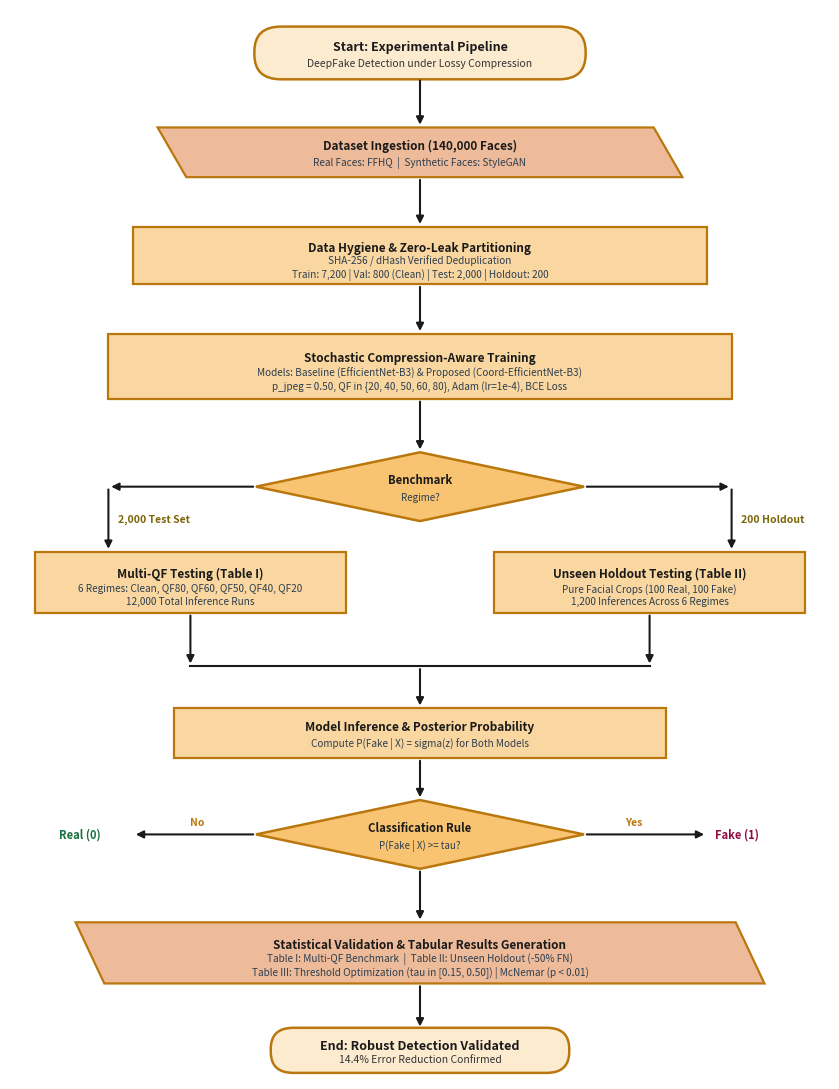

Here is the Python script that generated this plot: (Note: this script raises an exception after producing the figure.)
"""
update_paper_figures.py
1. Generates experimental_workflow.png as an authentic IEEE-style engineering flowchart
   using standard flowchart entities (ovals, rectangles, diamonds, parallelograms, flowlines).
   Explicitly maps to Table I, Table II, and Table III.
2. Re-generates accuracy_vs_qf.png and error_breakdown.png with M3-B16 and M6-B16 completely removed.
"""

import matplotlib
matplotlib.use('Agg')
import matplotlib.pyplot as plt
import matplotlib.patches as patches
from matplotlib.patches import FancyBboxPatch, Polygon
import numpy as np

def generate_flowchart(output_path):
    # Dimensions for vertical layout similar to Figure 2 from the IEEE paper reference
    fig, ax = plt.subplots(figsize=(8.5, 11), dpi=300)
    ax.set_xlim(0, 100)
    ax.set_ylim(0, 140)
    ax.axis('off')

    # Color scheme inspired by IEEE paper (gold/amber tones and clean borders)
    c_start_end = '#FDEBD0'      # soft peach / gold
    c_process   = '#FAD7A0'      # amber / orange
    c_data      = '#EDBB99'      # pale bronze
    c_decision  = '#F8C471'      # gold decision
    c_table     = '#FCF3CF'      # light yellow for tables
    c_border    = '#B9770E'      # deep amber border
    c_text      = '#1A1A1A'
    c_line      = '#1A1A1A'

    def draw_oval(x, y, w, h, text, subtext=""):
        box = FancyBboxPatch((x, y), w, h, boxstyle=f"round,pad=0.2,rounding_size={h/2}",
                             facecolor=c_start_end, edgecolor=c_border, linewidth=1.8)
        ax.add_patch(box)
        if subtext:
            ax.text(x + w/2, y + h*0.62, text, ha='center', va='center', fontsize=9, fontweight='bold', color=c_text)
            ax.text(x + w/2, y + h*0.30, subtext, ha='center', va='center', fontsize=7.5, color='#333333')
        else:
            ax.text(x + w/2, y + h/2, text, ha='center', va='center', fontsize=9, fontweight='bold', color=c_text)

    def draw_rect(x, y, w, h, text, subtext=""):
        box = patches.Rectangle((x, y), w, h, facecolor=c_process, edgecolor=c_border, linewidth=1.6)
        ax.add_patch(box)
        if subtext:
            ax.text(x + w/2, y + h*0.64, text, ha='center', va='center', fontsize=8.5, fontweight='bold', color=c_text)
            ax.text(x + w/2, y + h*0.30, subtext, ha='center', va='center', fontsize=7.2, color='#2C3E50')
        else:
            ax.text(x + w/2, y + h/2, text, ha='center', va='center', fontsize=8.5, fontweight='bold', color=c_text)

    def draw_parallelogram(x, y, w, h, text, subtext=""):
        skew = 3.5
        pts = np.array([[x + skew, y], [x + w, y], [x + w - skew, y + h], [x, y + h]])
        poly = Polygon(pts, closed=True, facecolor=c_data, edgecolor=c_border, linewidth=1.6)
        ax.add_patch(poly)
        if subtext:
            ax.text(x + w/2, y + h*0.64, text, ha='center', va='center', fontsize=8.5, fontweight='bold', color=c_text)
            ax.text(x + w/2, y + h*0.30, subtext, ha='center', va='center', fontsize=7.2, color='#2C3E50')
        else:
            ax.text(x + w/2, y + h/2, text, ha='center', va='center', fontsize=8.5, fontweight='bold', color=c_text)

    def draw_diamond(x, y, w, h, text, subtext=""):
        pts = np.array([[x + w/2, y + h], [x + w, y + h/2], [x + w/2, y], [x, y + h/2]])
        poly = Polygon(pts, closed=True, facecolor=c_decision, edgecolor=c_border, linewidth=1.8)
        ax.add_patch(poly)
        if subtext:
            ax.text(x + w/2, y + h*0.60, text, ha='center', va='center', fontsize=8.2, fontweight='bold', color=c_text)
            ax.text(x + w/2, y + h*0.35, subtext, ha='center', va='center', fontsize=7, color='#2C3E50')
        else:
            ax.text(x + w/2, y + h/2, text, ha='center', va='center', fontsize=8.2, fontweight='bold', color=c_text)

    def draw_arrow(x1, y1, x2, y2, label=""):
        ax.annotate('', xy=(x2, y2), xytext=(x1, y1),
                    arrowprops=dict(arrowstyle="-|>", color=c_line, lw=1.5, mutation_scale=11))
        if label:
            ax.text((x1+x2)/2 + 1.2, (y1+y2)/2, label, ha='left', va='center', fontsize=7.5, fontweight='bold', color='#7D6608')

    # Top to bottom coordinates
    # 1. Start (Oval)
    draw_oval(30, 131, 40, 6.5, "Start: Experimental Pipeline", "DeepFake Detection under Lossy Compression")
    draw_arrow(50, 131, 50, 124.5)

    # 2. Data Input (Parallelogram)
    draw_parallelogram(18, 118, 64, 6.5, "Dataset Ingestion (140,000 Faces)", "Real Faces: FFHQ  |  Synthetic Faces: StyleGAN")
    draw_arrow(50, 118, 50, 111.5)

    # 3. Deduplication and Partitioning (Rectangle)
    draw_rect(15, 104, 70, 7.5, "Data Hygiene & Zero-Leak Partitioning", "SHA-256 / dHash Verified Deduplication\nTrain: 7,200 | Val: 800 (Clean) | Test: 2,000 | Holdout: 200")
    draw_arrow(50, 104, 50, 97.5)

    # 4. Model Training Process (Rectangle)
    draw_rect(12, 89, 76, 8.5, "Stochastic Compression-Aware Training", "Models: Baseline (EfficientNet-B3) & Proposed (Coord-EfficientNet-B3)\np_jpeg = 0.50, QF in {20, 40, 50, 60, 80}, Adam (lr=1e-4), BCE Loss")
    draw_arrow(50, 89, 50, 82)

    # 5. Decision 1: Benchmark Regime Branching (Diamond)
    draw_diamond(30, 73, 40, 9, "Benchmark", "Regime?")
    
    # Left Branch: Multi-QF Benchmark
    draw_arrow(30, 77.5, 12, 77.5, "")
    draw_arrow(12, 77.5, 12, 69, "2,000 Test Set")
    draw_rect(3, 61, 38, 8, "Multi-QF Testing (Table I)", "6 Regimes: Clean, QF80, QF60, QF50, QF40, QF20\n12,000 Total Inference Runs")

    # Right Branch: Unseen Holdout Benchmark
    draw_arrow(70, 77.5, 88, 77.5, "")
    draw_arrow(88, 77.5, 88, 69, "200 Holdout")
    draw_rect(59, 61, 38, 8, "Unseen Holdout Testing (Table II)", "Pure Facial Crops (100 Real, 100 Fake)\n1,200 Inferences Across 6 Regimes")

    # Merge branches into Probability Inference
    draw_arrow(22, 61, 22, 54)
    draw_arrow(78, 61, 78, 54)
    ax.plot([22, 78], [54, 54], color=c_line, lw=1.5)
    draw_arrow(50, 54, 50, 48.5)

    # 6. Inference Computation (Rectangle)
    draw_rect(20, 42, 60, 6.5, "Model Inference & Posterior Probability", "Compute P(Fake | X) = sigma(z) for Both Models")
    draw_arrow(50, 42, 50, 36.5)

    # 7. Decision 2: Decision Thresholding (Diamond)
    draw_diamond(30, 27.5, 40, 9, "Classification Rule", "P(Fake | X) >= tau?")
    
    draw_arrow(70, 32, 85, 32)
    ax.text(75, 33.2, "Yes", fontsize=7.5, fontweight='bold', color='#B9770E')
    ax.text(86, 32, "Fake (1)", fontsize=8, fontweight='bold', va='center', color='#900C3F')

    draw_arrow(30, 32, 15, 32)
    ax.text(22, 33.2, "No", fontsize=7.5, fontweight='bold', color='#B9770E')
    ax.text(6, 32, "Real (0)", fontsize=8, fontweight='bold', va='center', color='#196F3D')

    draw_arrow(50, 27.5, 50, 20.5, "")

    # 8. Output Benchmark Artifacts (Parallelogram)
    draw_parallelogram(8, 12.5, 84, 8, "Statistical Validation & Tabular Results Generation", "Table I: Multi-QF Benchmark  |  Table II: Unseen Holdout (-50% FN)\nTable III: Threshold Optimization (tau in [0.15, 0.50]) | McNemar (p < 0.01)")
    draw_arrow(50, 12.5, 50, 6.5)

    # 9. End (Oval)
    draw_oval(32, 1, 36, 5.5, "End: Robust Detection Validated", "14.4% Error Reduction Confirmed")

    plt.tight_layout()
    plt.savefig(output_path, dpi=300, bbox_inches='tight')
    plt.close()
    print(f"Generated clean flowchart at {output_path}")

def generate_cleaned_accuracy_curve(output_path):
    conditions = ['Clean', 'QF80', 'QF60', 'QF50', 'QF40', 'QF20']
    qf_labels = ['Clean\n(None)', 'QF80\n(Mild)', 'QF60\n(Moderate)', 'QF50\n(Medium)', 'QF40\n(Heavy)', 'QF20\n(Severe)']
    
    base_acc = [97.40, 97.20, 97.40, 96.65, 96.25, 94.80]
    coord_acc = [97.80, 97.65, 97.55, 97.15, 96.65, 95.85]

    plt.figure(figsize=(9, 5.2), dpi=300)
    x = np.arange(len(conditions))

    plt.plot(x, base_acc, marker='o', linewidth=2.5, markersize=8, color='#d9534f', label='Baseline (EfficientNet-B3)')
    plt.plot(x, coord_acc, marker='s', linewidth=2.5, markersize=8, color='#0275d8', label='Proposed (Coord-EfficientNet-B3)')

    for i in range(len(conditions)):
        plt.annotate(f"{base_acc[i]:.2f}%", (x[i], base_acc[i]), textcoords="offset points", xytext=(0, -18), ha='center', fontsize=9, color='#d9534f', fontweight='bold')
        plt.annotate(f"{coord_acc[i]:.2f}%", (x[i], coord_acc[i]), textcoords="offset points", xytext=(0, 10), ha='center', fontsize=9, color='#0275d8', fontweight='bold')

    plt.title('DeepFake Detection Accuracy Under JPEG Compression Degradation\nBaseline (EfficientNet-B3) vs. Proposed (Coord-EfficientNet-B3)', fontsize=12, fontweight='bold', pad=15)
    plt.xlabel('Evaluation Regime (Compression Quality Factor)', fontsize=11, fontweight='bold')
    plt.ylabel('Classification Accuracy (%)', fontsize=11, fontweight='bold')
    plt.xticks(x, qf_labels, fontsize=10)
    plt.ylim(93.5, 98.8)
    plt.grid(True, linestyle='--', alpha=0.6)
    plt.legend(fontsize=10.5, loc='lower left', frameon=True)
    plt.tight_layout()
    plt.savefig(output_path, dpi=300)
    plt.close()
    print(f"Generated clean accuracy curve at {output_path}")

def generate_cleaned_error_breakdown(output_path):
    conditions = ['Clean', 'QF80', 'QF60', 'QF50', 'QF40', 'QF20']
    qf_labels = ['Clean\n(None)', 'QF80\n(Mild)', 'QF60\n(Moderate)', 'QF50\n(Medium)', 'QF40\n(Heavy)', 'QF20\n(Severe)']

    base_fp = [14, 16, 20, 36, 18, 38]
    coord_fp = [12, 10, 14, 25, 16, 32]

    base_fn = [38, 40, 32, 31, 57, 66]
    coord_fn = [32, 37, 35, 32, 51, 51]

    fig, (ax1, ax2) = plt.subplots(1, 2, figsize=(13, 5), dpi=300)
    bar_width = 0.35
    x = np.arange(len(conditions))

    # FP Subplot
    ax1.bar(x - bar_width/2, base_fp, bar_width, label='Baseline (EfficientNet-B3)', color='#f0ad4e', edgecolor='black', alpha=0.85)
    ax1.bar(x + bar_width/2, coord_fp, bar_width, label='Proposed (Coord-EfficientNet-B3)', color='#5cb85c', edgecolor='black', alpha=0.85)
    ax1.set_title('False Positives (False Alarms on Real Faces)', fontsize=11, fontweight='bold')
    ax1.set_xlabel('Compression Condition', fontsize=10, fontweight='bold')
    ax1.set_ylabel('False Positive Count (lower is better)', fontsize=10, fontweight='bold')
    ax1.set_xticks(x)
    ax1.set_xticklabels(qf_labels, fontsize=9)
    ax1.grid(True, linestyle='--', alpha=0.5, axis='y')
    ax1.legend(fontsize=9.5)
    for i in range(len(x)):
        ax1.text(x[i] - bar_width/2, base_fp[i] + 0.8, str(base_fp[i]), ha='center', fontsize=9, fontweight='bold')
        ax1.text(x[i] + bar_width/2, coord_fp[i] + 0.8, str(coord_fp[i]), ha='center', fontsize=9, fontweight='bold')

    # FN Subplot
    ax2.bar(x - bar_width/2, base_fn, bar_width, label='Baseline (EfficientNet-B3)', color='#d9534f', edgecolor='black', alpha=0.85)
    ax2.bar(x + bar_width/2, coord_fn, bar_width, label='Proposed (Coord-EfficientNet-B3)', color='#0275d8', edgecolor='black', alpha=0.85)
    ax2.set_title('False Negatives (Missed Synthetic Faces)', fontsize=11, fontweight='bold')
    ax2.set_xlabel('Compression Condition', fontsize=10, fontweight='bold')
    ax2.set_ylabel('False Negative Count (lower is better)', fontsize=10, fontweight='bold')
    ax2.set_xticks(x)
    ax2.set_xticklabels(qf_labels, fontsize=9)
    ax2.grid(True, linestyle='--', alpha=0.5, axis='y')
    ax2.legend(fontsize=9.5)
    for i in range(len(x)):
        ax2.text(x[i] - bar_width/2, base_fn[i] + 1.0, str(base_fn[i]), ha='center', fontsize=9, fontweight='bold')
        ax2.text(x[i] + bar_width/2, coord_fn[i] + 1.0, str(coord_fn[i]), ha='center', fontsize=9, fontweight='bold')

    plt.suptitle('Error Analysis: False Positives & False Negatives Across Compression Levels', fontsize=13, fontweight='bold', y=0.98)
    plt.tight_layout()
    plt.savefig(output_path, dpi=300)
    plt.close()
    print(f"Generated clean error breakdown at {output_path}")

if __name__ == '__main__':
    generate_flowchart("paper/figures/experimental_workflow.png")
    generate_cleaned_accuracy_curve("paper/figures/accuracy_vs_qf.png")
    generate_cleaned_error_breakdown("paper/figures/error_breakdown.png")
